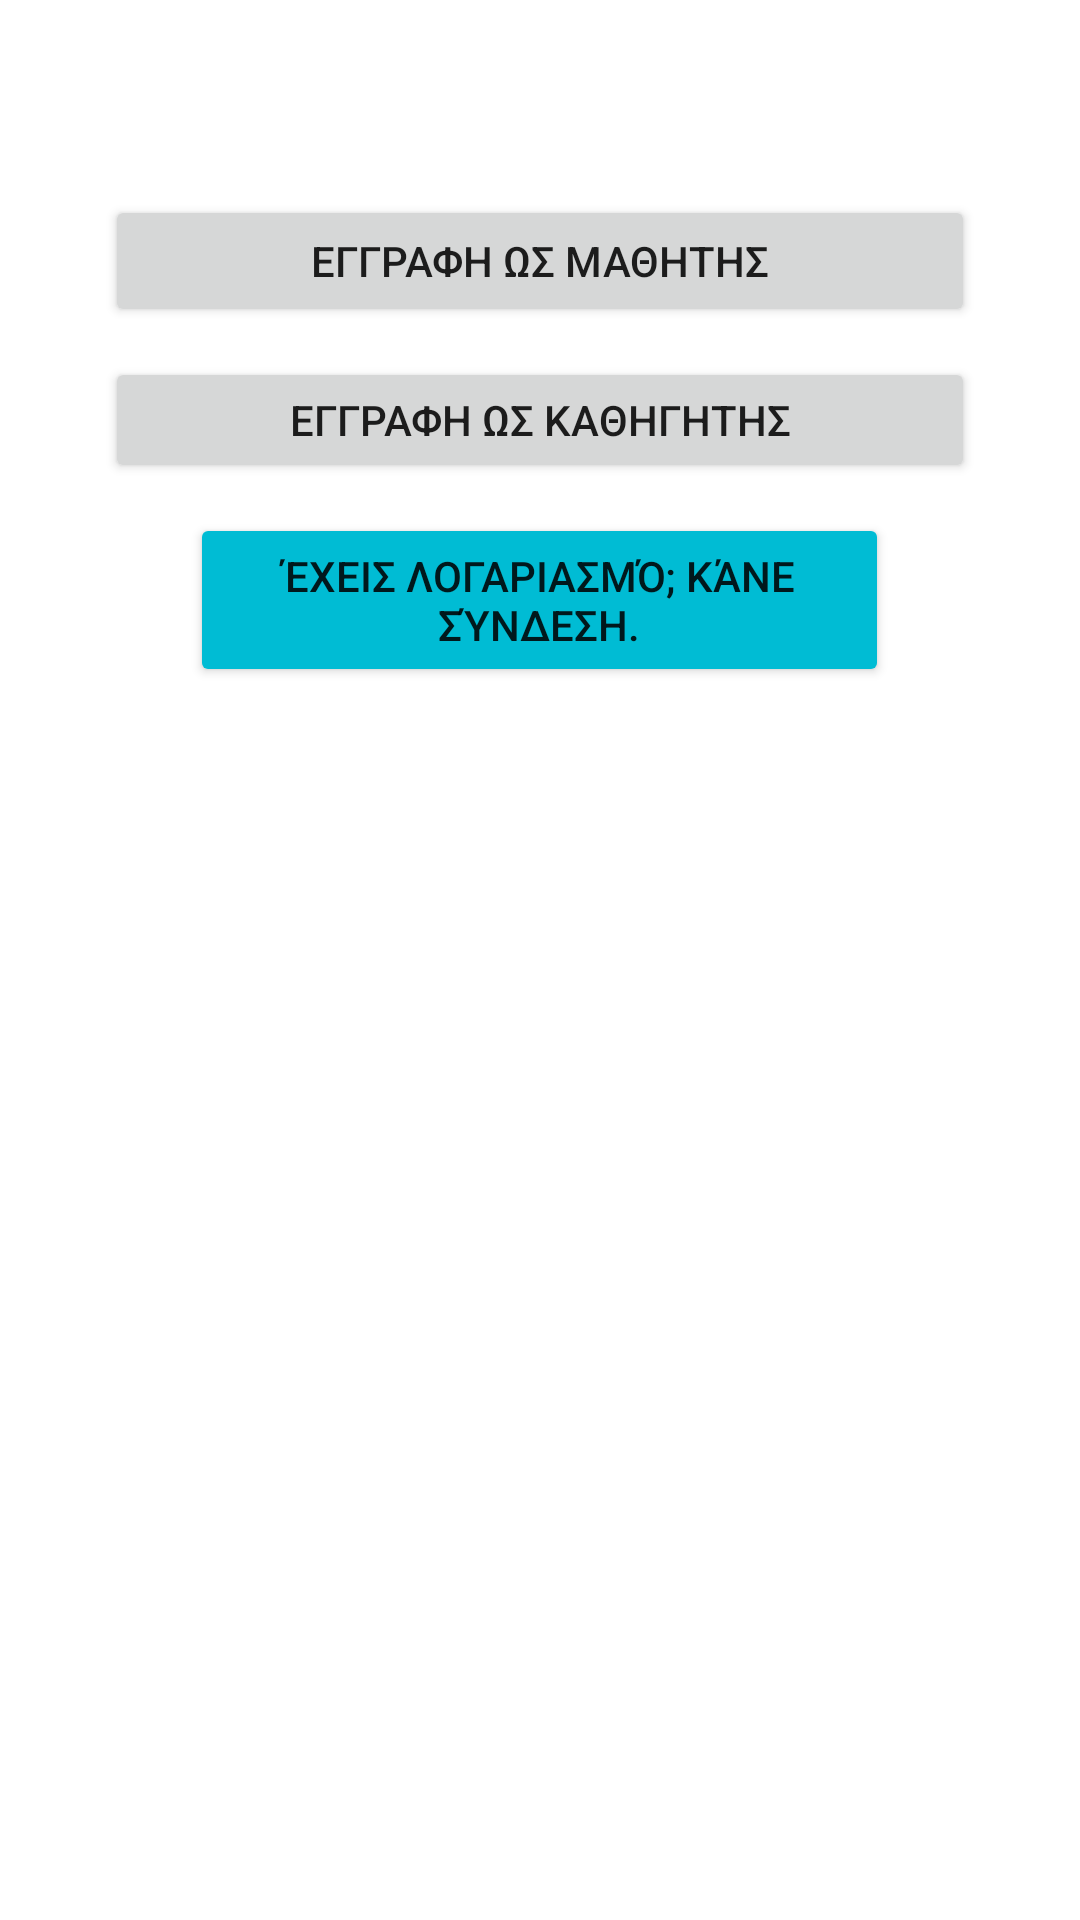

This screen was rendered from an Android layout file. Write that file and the resources it references.
<!-- AndroidManifest.xml: application theme Theme.LearningApp -->
<!-- res/layout/activity_sign_up.xml -->
<?xml version="1.0" encoding="utf-8"?>
<RelativeLayout xmlns:android="http://schemas.android.com/apk/res/android"
    xmlns:app="http://schemas.android.com/apk/res-auto"
    xmlns:tools="http://schemas.android.com/tools"
    android:layout_width="match_parent"
    android:layout_height="match_parent"
    tools:context="com.example.view.signup.SignUpActivity">

    <LinearLayout
        android:layout_width="match_parent"
        android:layout_height="match_parent"
        android:orientation="vertical"
        >

    <Button
        android:id="@+id/bttnSignUpStudent"
        android:layout_width="290dp"
        android:layout_height="44dp"
        android:layout_marginTop="65dp"
        android:layout_gravity="center"
        android:text="@string/signup_student"
       />

    <Button
        android:id="@+id/bttnSignUpTeacher"
        android:layout_width="290dp"
        android:layout_height="42dp"
        android:layout_marginTop="10dp"
        android:layout_gravity="center"
        android:text="@string/signup_teacher"
        />

    <Button
        android:id="@+id/change_to_login"
        android:layout_width="233dp"
        android:layout_height="58dp"
        android:layout_marginTop="10dp"
        android:layout_gravity="center"
        android:text="@string/change_entrance_option"
        app:backgroundTint="#00BCD4"
        />
    </LinearLayout>
</RelativeLayout>
<!-- resources referenced by this layout -->
<resources>
  <string name="change_entrance_option">Έχεις λογαριασμό; Κάνε σύνδεση.</string>
  <string name="signup_student">ΕΓΓΡΑΦΗ ΩΣ ΜΑΘΗΤΗΣ</string>
  <string name="signup_teacher">ΕΓΓΡΑΦΗ ΩΣ ΚΑΘΗΓΗΤΗΣ</string>
  <style name="Theme.LearningApp" parent="Theme.MaterialComponents.DayNight.DarkActionBar">
          
          <item name="colorPrimary">#AD7FFB</item>
          <item name="colorPrimaryVariant">#92B2FD</item>
          <item name="colorOnPrimary">@color/whitish</item>
          
          <item name="colorSecondary">@color/teal_200</item>
          <item name="colorSecondaryVariant">@color/teal_700</item>
          <item name="colorOnSecondary">@color/black</item>
          
          <item name="android:statusBarColor" tools:targetApi="l">?attr/colorPrimaryVariant</item>
          
      </style>
  <color name="whitish">#F9FAFE</color>
  <color name="teal_200">#FF03DAC5</color>
  <color name="teal_700">#FF018786</color>
  <color name="black">#FF000000</color>
</resources>
